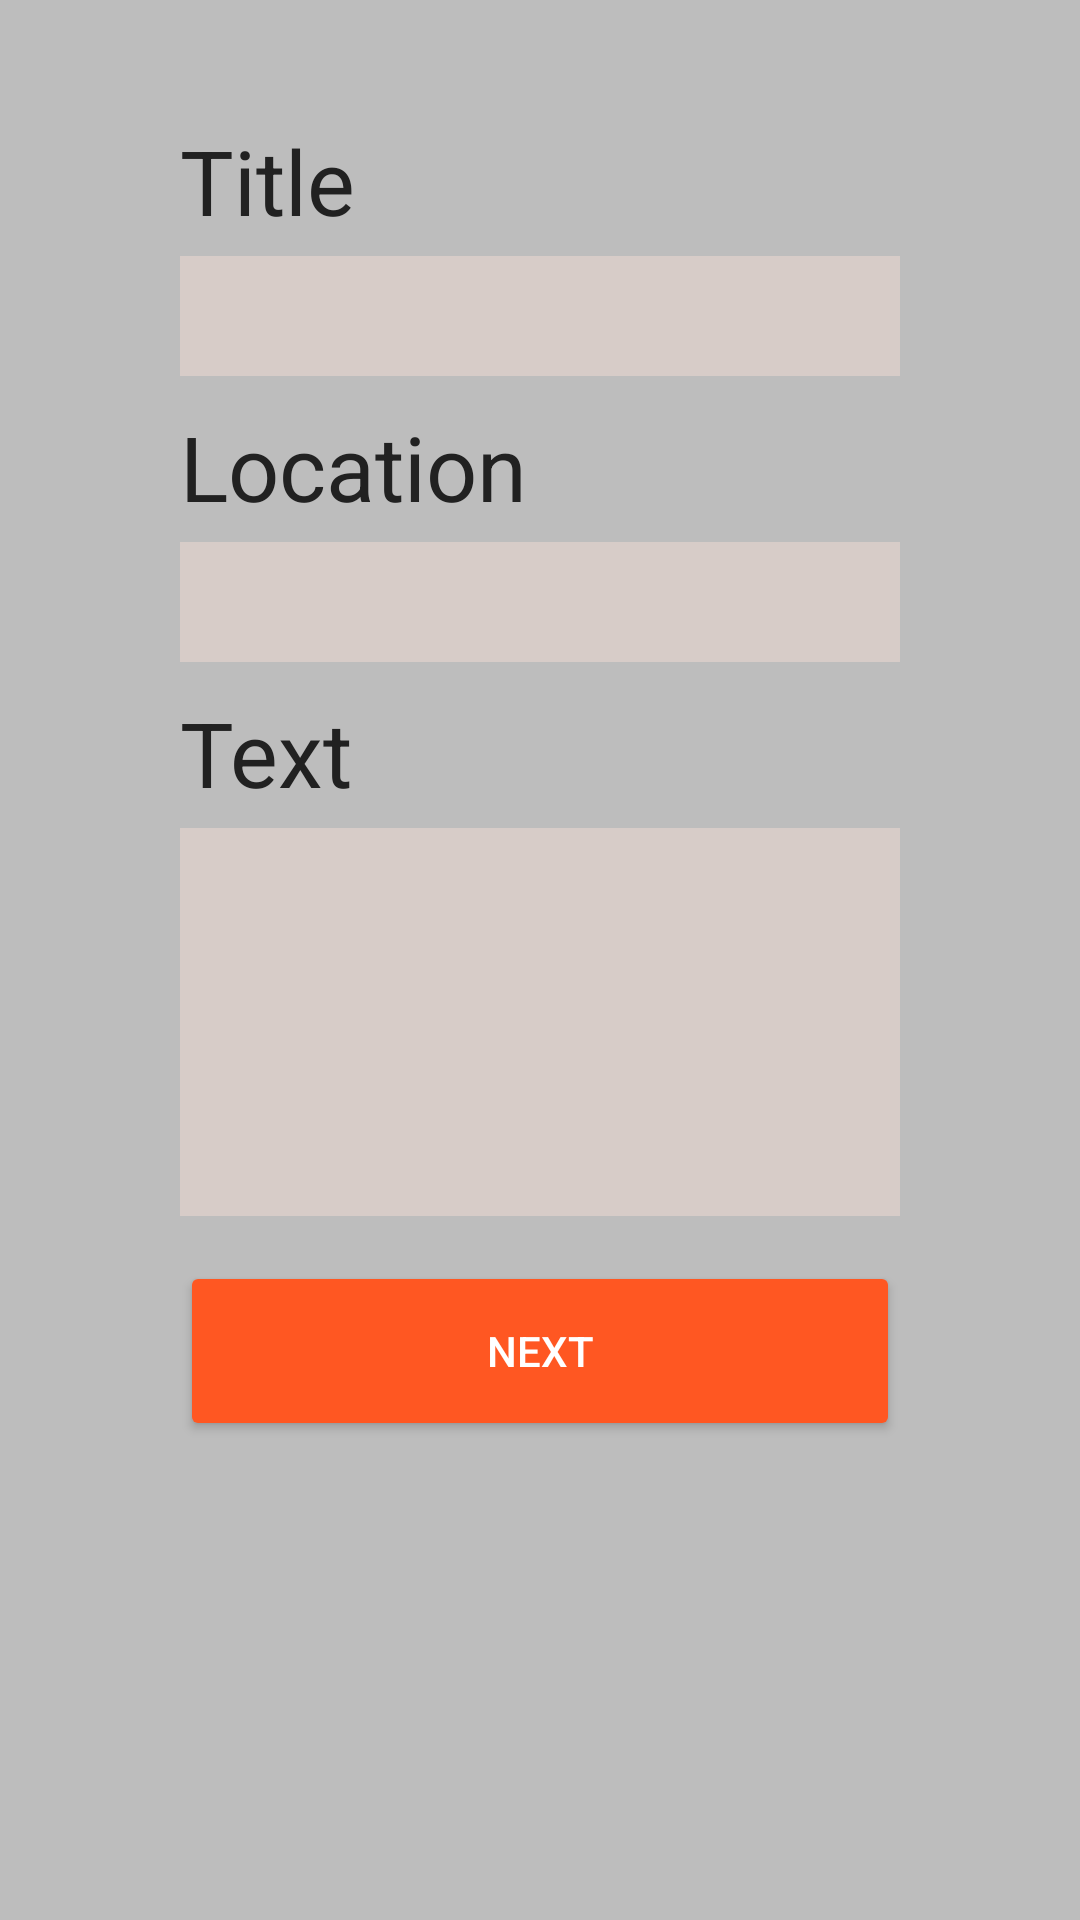

Reconstruct the res/layout file that produces this screen, plus the resources it refers to.
<!-- AndroidManifest.xml: application theme AppTheme -->
<!-- res/layout/activity_add_message.xml -->
<?xml version="1.0" encoding="utf-8"?>
<RelativeLayout xmlns:android="http://schemas.android.com/apk/res/android"
    xmlns:tools="http://schemas.android.com/tools"
    android:id="@+id/activity_add_message"
    android:layout_width="match_parent"
    android:layout_height="match_parent"
    android:paddingBottom="@dimen/activity_vertical_margin"
    android:paddingLeft="60dp"
    android:paddingRight="60dp"
    android:paddingTop="@dimen/activity_vertical_margin"
    android:background="@color/background"
    android:descendantFocusability="beforeDescendants"
    android:focusableInTouchMode="true"
    tools:context="pt.ulisboa.tecnico.cmov.locmess.messages.AddMessageActivity">

    <TextView
        android:layout_width="wrap_content"
        android:layout_height="wrap_content"
        android:text="Title"
        android:layout_alignParentTop="true"
        android:layout_marginTop="40dp"
        android:id="@+id/textView22"/>

    <EditText
        android:inputType="text"
        android:text=""
        android:layout_marginTop="5dp"
        android:id="@+id/editTextMessageTitle"
        android:layout_below="@+id/textView22"
        style="@style/MyEditTextStyle" />

    <TextView
    android:layout_width="wrap_content"
    android:layout_height="wrap_content"
    android:text="Location"
    android:layout_below="@+id/editTextMessageTitle"
    android:layout_marginTop="10dp"
    android:id="@+id/textView23"/>

    <EditText
        android:inputType="text"
        android:text=""
        android:layout_marginTop="5dp"
        android:id="@+id/editTextMessageLocation"
        android:layout_below="@+id/textView23"
        style="@style/MyEditTextStyle" />

    <TextView
        android:layout_width="wrap_content"
        android:layout_height="wrap_content"
        android:text="Text"
        android:layout_below="@+id/editTextMessageLocation"
        android:layout_marginTop="10dp"
        android:id="@+id/textView24"/>

    <EditText
        android:inputType="textMultiLine"
        android:lines="8"
        android:minLines="6"
        android:gravity="top|left"
        android:maxLines="10"
        android:layout_height="wrap_content"
        android:layout_width="fill_parent"
        android:scrollbars="vertical"
        android:text=""
        android:layout_marginTop="5dp"
        android:id="@+id/editTextMessageText"
        android:layout_below="@+id/textView24"
        style="@style/MyEditTextStyle"/>

    <Button
        android:layout_width="350dp"
        android:layout_height="60dp"
        android:layout_centerHorizontal="true"
        style="@style/Widget.AppCompat.Button.Colored"
        android:text="NEXT"
        android:layout_marginTop="15dp"
        android:id="@+id/buttonNextMessageStep"
        android:layout_below="@+id/editTextMessageText"
        android:onClick="nextMessageAct"/>

</RelativeLayout>
<!-- resources referenced by this layout -->
<resources>
  <color name="background">#BDBDBD</color>
  <style name="MyEditTextStyle" parent="android:Widget.EditText">
          <item name="android:ems">10</item>
          <item name="android:background">@color/primary_light</item>
          <item name="android:layout_width">match_parent</item>
          <item name="android:layout_height">40dp</item>
  
      </style>
  <style name="AppTheme" parent="Theme.AppCompat.Light.DarkActionBar">
          
          <item name="colorPrimary">@color/primary</item>
          <item name="colorPrimaryDark">@color/primary</item>
          <item name="colorAccent">@color/accent</item>
          <item name="android:textViewStyle">@style/MyTextViewStyle</item>
          <item name="android:editTextStyle">@style/MyEditTextStyle</item>
          <item name="windowNoTitle">true</item>
          <item name="android:windowNoTitle">true</item>
      </style>
  <color name="primary_light">#D7CCC8</color>
  <color name="primary">#795548</color>
  <color name="accent">#FF5722</color>
  <style name="MyTextViewStyle" parent="android:Widget.TextView">
          <item name="android:textColor">@color/primary_text</item>
          <item name="android:textSize">30sp</item>
      </style>
  <color name="primary_text">#212121</color>
</resources>
